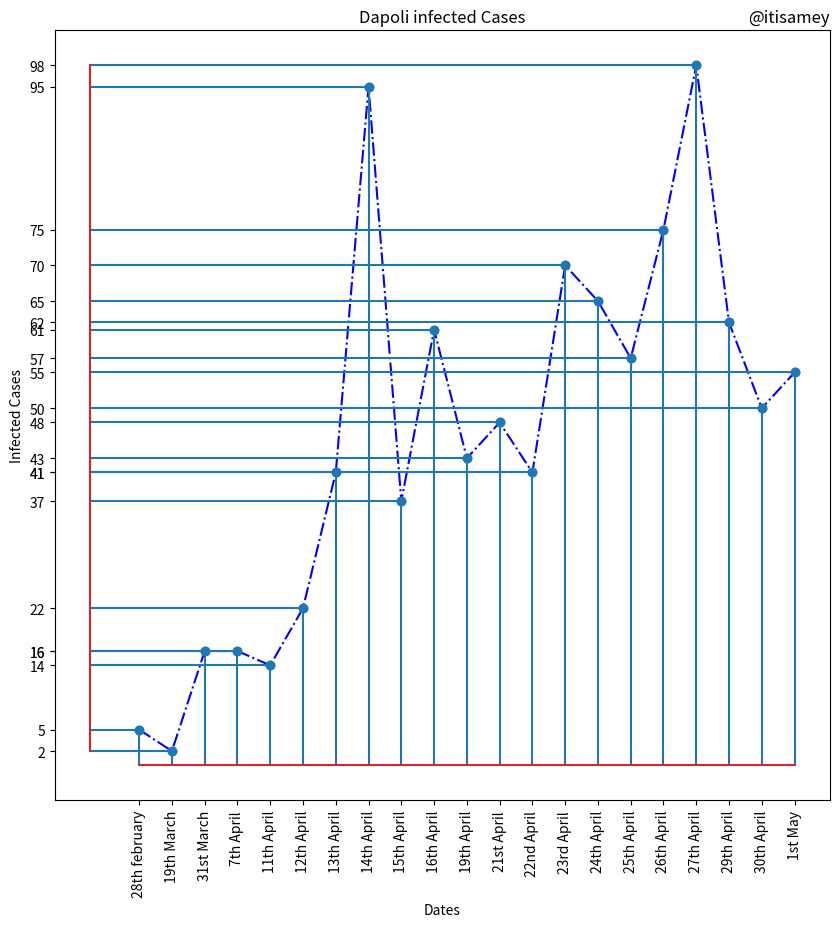

Python code for this plot:
from matplotlib import pyplot as plt
positive = [5,2,16,16,14,22,41,95,37,61,43,48,41,70,65,57,75,98,62,50,55]
x = [1, 2, 3, 4, 5, 6, 7, 8, 9, 10, 11, 12, 13, 14, 15, 16, 17, 18, 19, 20, 21]
a_xticks = ['28th february' , '19th March' , '31st March' , '7th April' , '11th April' , '12th April' , '13th April' , '14th April' , '15th April' , '16th April' , '19th April' , '21st April' , '22nd April' , '23rd April' , '24th April' , '25th April' , '26th April' , '27th April' , '29th April' , '30th April' , '1st May']
plt.figure(figsize=(10,10))
plt.xticks(x, a_xticks)
plt.yticks(positive, positive)
plt.plot(x,positive, 'b-.')
plt.xticks(rotation=90)
plt.stem(x, positive)
plt.stem(positive, x, orientation = 'horizontal', bottom = -0.5)
plt.xlabel("Dates")
plt.ylabel("Infected Cases")
plt.title("Dapoli infected Cases")
plt.title("@itisamey", loc = 'right')
plt.show
plt.savefig('the_best_plot2.jpg')
